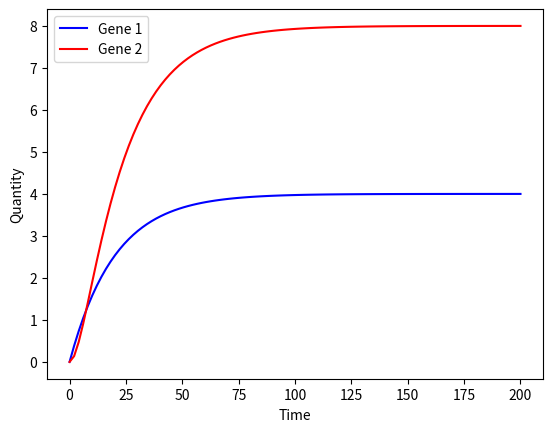

Source code (Python):
# Central Dogma ODE Model
import numpy as np
import matplotlib.pyplot as plt
from scipy.integrate import odeint

def simulate(variables, t, params):
    m = variables[0]
    p = variables[1]
    
    k_m = params[0]
    gamma_m = params[1]
    k_p = params[2]
    gamma_p = params[3]

    dmdt = k_m - (gamma_m * m)          # Change in mRNA - function of transcription rate(k_m), mRNA decay rate(gamma_m), and mRNA quantity(m)
    dpdt = (k_p * m) - (gamma_p * p)    # Change in protein - function of translation rate(k_p), mRNA quantity(m), protein decay rate(gamma_p), and protein quantity(p)

    return ([dmdt, dpdt])
    
def main():
   #Initialize Variables
    y0 = [0,0]
    t = np.linspace(0,200,100)

    k_m = 0.2
    gamma_m = 0.05
    k_p = 0.4
    gamma_p = 0.2

    rates = [k_m, gamma_m, k_p, gamma_p]

    #Run Simulation
    y = odeint(simulate, y0, t, args=(rates,))
    
    #Plot Results
    f, ax = plt.subplots(1)
    line1, = ax.plot(t,y[:,0], color='b',label="Gene 1")
    line2, = ax.plot(t,y[:,1], color='r',label="Gene 2")

    ax.set_ylabel("Quantity")
    ax.set_xlabel("Time")
    ax.legend(handles=[line1,line2])

    plt.show()

if __name__ == "__main__":
    main()